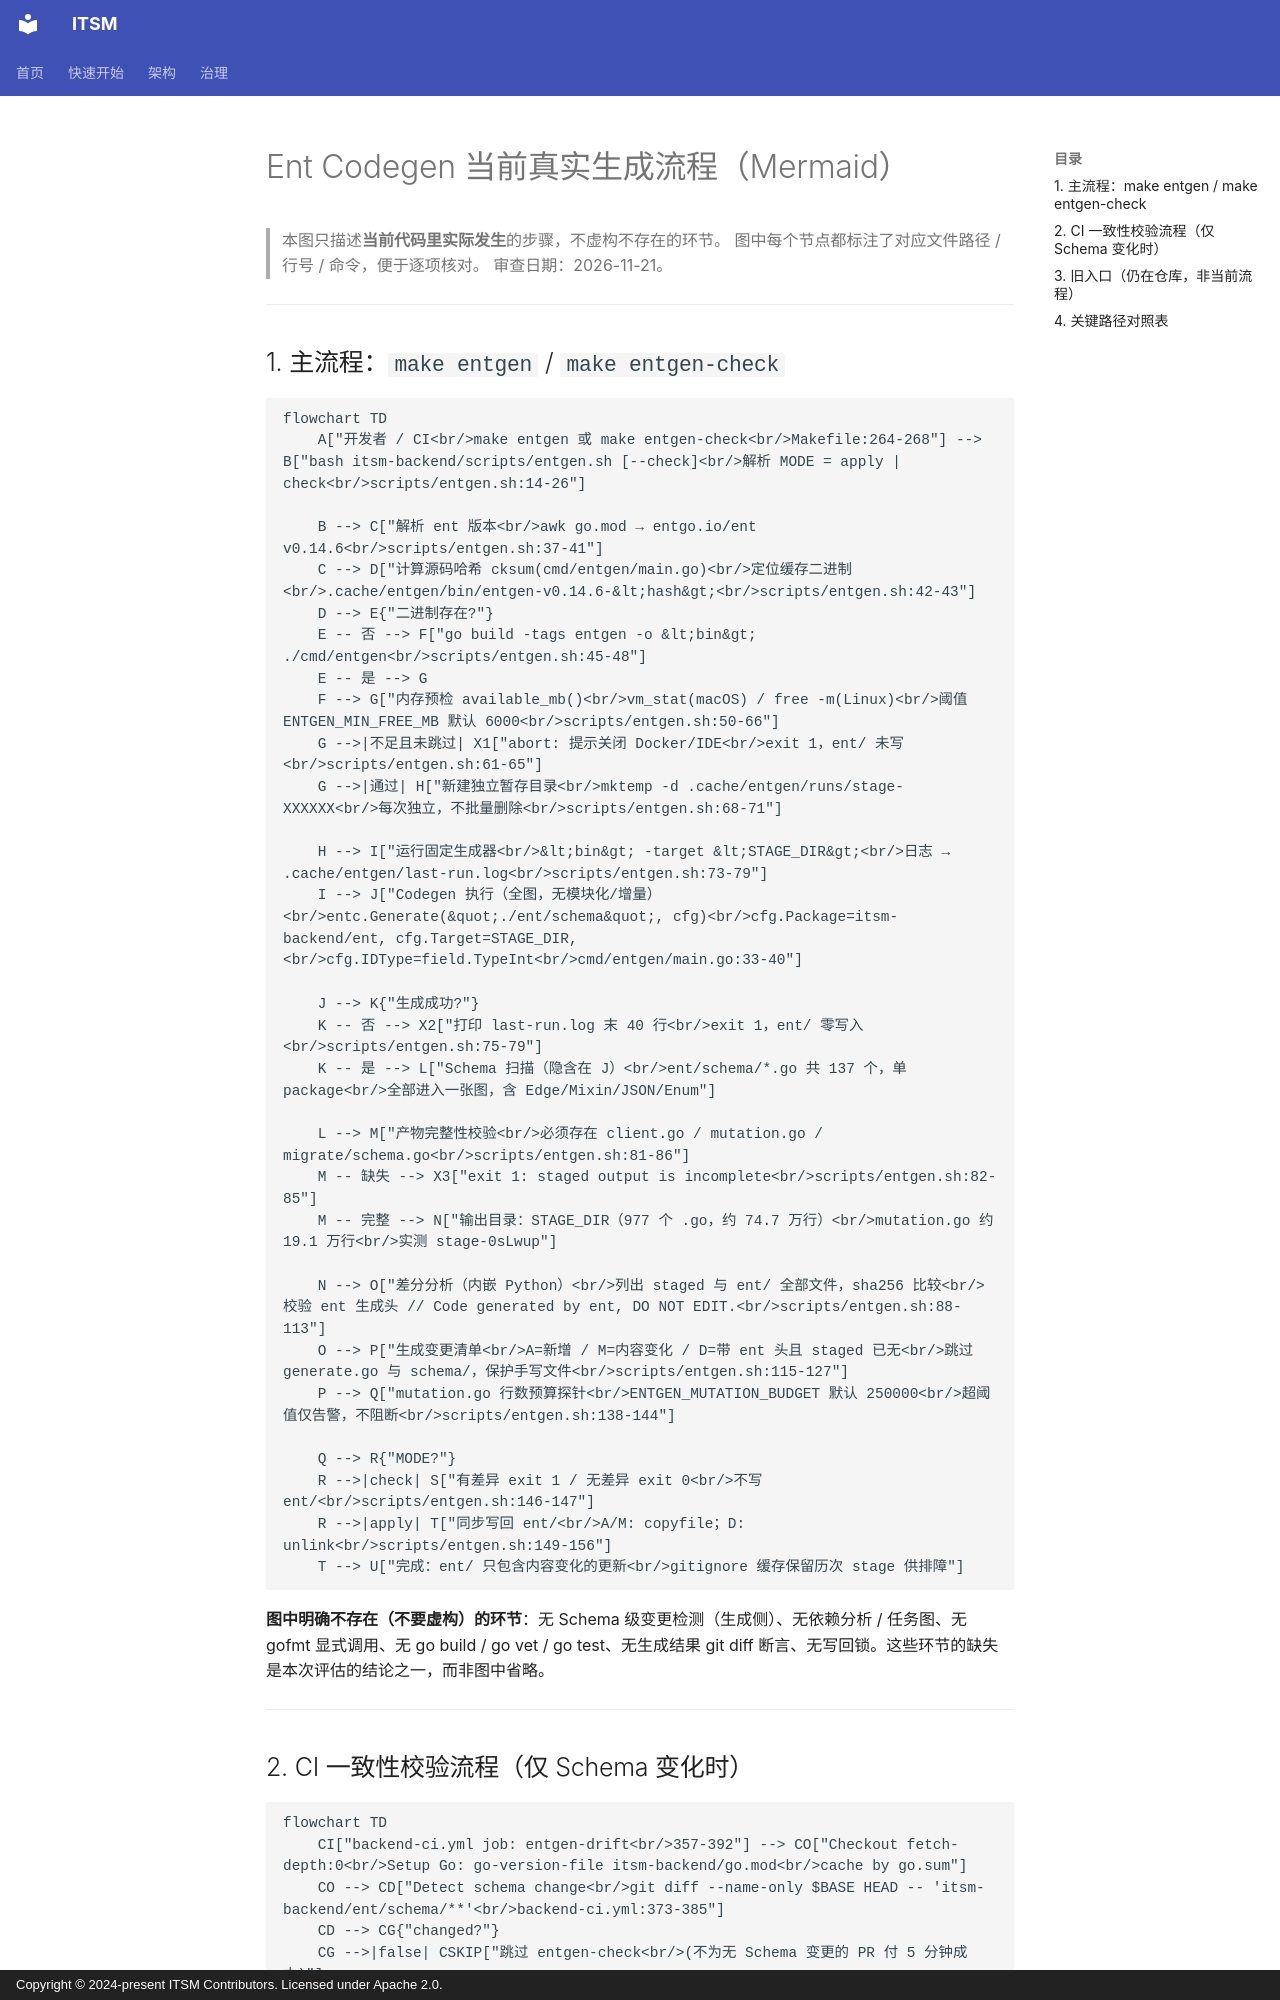

repository: heidsoft/itsm · page: engineering/ent-codegen-flow/index.html · generator: mkdocs · copyright: Copyright © 2024-present ITSM Contributors. Licensed under Apache 2.0.

# Ent Codegen 当前真实生成流程（Mermaid）

> 本图只描述**当前代码里实际发生**的步骤，不虚构不存在的环节。
> 图中每个节点都标注了对应文件路径 / 行号 / 命令，便于逐项核对。
> 审查日期：2026-11-21。

---

## 1. 主流程：`make entgen` / `make entgen-check`

```mermaid
flowchart TD
    A["开发者 / CI<br/>make entgen 或 make entgen-check<br/>Makefile:264-268"] --> B["bash itsm-backend/scripts/entgen.sh [--check]<br/>解析 MODE = apply | check<br/>scripts/entgen.sh:14-26"]

    B --> C["解析 ent 版本<br/>awk go.mod → entgo.io/ent v0.14.6<br/>scripts/entgen.sh:37-41"]
    C --> D["计算源码哈希 cksum(cmd/entgen/main.go)<br/>定位缓存二进制<br/>.cache/entgen/bin/entgen-v0.14.6-&lt;hash&gt;<br/>scripts/entgen.sh:42-43"]
    D --> E{"二进制存在?"}
    E -- 否 --> F["go build -tags entgen -o &lt;bin&gt; ./cmd/entgen<br/>scripts/entgen.sh:45-48"]
    E -- 是 --> G
    F --> G["内存预检 available_mb()<br/>vm_stat(macOS) / free -m(Linux)<br/>阈值 ENTGEN_MIN_FREE_MB 默认 6000<br/>scripts/entgen.sh:50-66"]
    G -->|不足且未跳过| X1["abort: 提示关闭 Docker/IDE<br/>exit 1，ent/ 未写<br/>scripts/entgen.sh:61-65"]
    G -->|通过| H["新建独立暂存目录<br/>mktemp -d .cache/entgen/runs/stage-XXXXXX<br/>每次独立，不批量删除<br/>scripts/entgen.sh:68-71"]

    H --> I["运行固定生成器<br/>&lt;bin&gt; -target &lt;STAGE_DIR&gt;<br/>日志 → .cache/entgen/last-run.log<br/>scripts/entgen.sh:73-79"]
    I --> J["Codegen 执行（全图，无模块化/增量）<br/>entc.Generate(&quot;./ent/schema&quot;, cfg)<br/>cfg.Package=itsm-backend/ent, cfg.Target=STAGE_DIR,<br/>cfg.IDType=field.TypeInt<br/>cmd/entgen/main.go:33-40"]

    J --> K{"生成成功?"}
    K -- 否 --> X2["打印 last-run.log 末 40 行<br/>exit 1，ent/ 零写入<br/>scripts/entgen.sh:75-79"]
    K -- 是 --> L["Schema 扫描（隐含在 J）<br/>ent/schema/*.go 共 137 个，单 package<br/>全部进入一张图，含 Edge/Mixin/JSON/Enum"]

    L --> M["产物完整性校验<br/>必须存在 client.go / mutation.go / migrate/schema.go<br/>scripts/entgen.sh:81-86"]
    M -- 缺失 --> X3["exit 1: staged output is incomplete<br/>scripts/entgen.sh:82-85"]
    M -- 完整 --> N["输出目录：STAGE_DIR（977 个 .go，约 74.7 万行）<br/>mutation.go 约 19.1 万行<br/>实测 stage-0sLwup"]

    N --> O["差分分析（内嵌 Python）<br/>列出 staged 与 ent/ 全部文件，sha256 比较<br/>校验 ent 生成头 // Code generated by ent, DO NOT EDIT.<br/>scripts/entgen.sh:88-113"]
    O --> P["生成变更清单<br/>A=新增 / M=内容变化 / D=带 ent 头且 staged 已无<br/>跳过 generate.go 与 schema/，保护手写文件<br/>scripts/entgen.sh:115-127"]
    P --> Q["mutation.go 行数预算探针<br/>ENTGEN_MUTATION_BUDGET 默认 250000<br/>超阈值仅告警，不阻断<br/>scripts/entgen.sh:138-144"]

    Q --> R{"MODE?"}
    R -->|check| S["有差异 exit 1 / 无差异 exit 0<br/>不写 ent/<br/>scripts/entgen.sh:146-147"]
    R -->|apply| T["同步写回 ent/<br/>A/M: copyfile；D: unlink<br/>scripts/entgen.sh:149-156"]
    T --> U["完成：ent/ 只包含内容变化的更新<br/>gitignore 缓存保留历次 stage 供排障"]
```

**图中明确不存在（不要虚构）的环节**：无 Schema 级变更检测（生成侧）、无依赖分析 / 任务图、无 gofmt 显式调用、无 go build / go vet / go test、无生成结果 git diff 断言、无写回锁。这些环节的缺失是本次评估的结论之一，而非图中省略。

---
